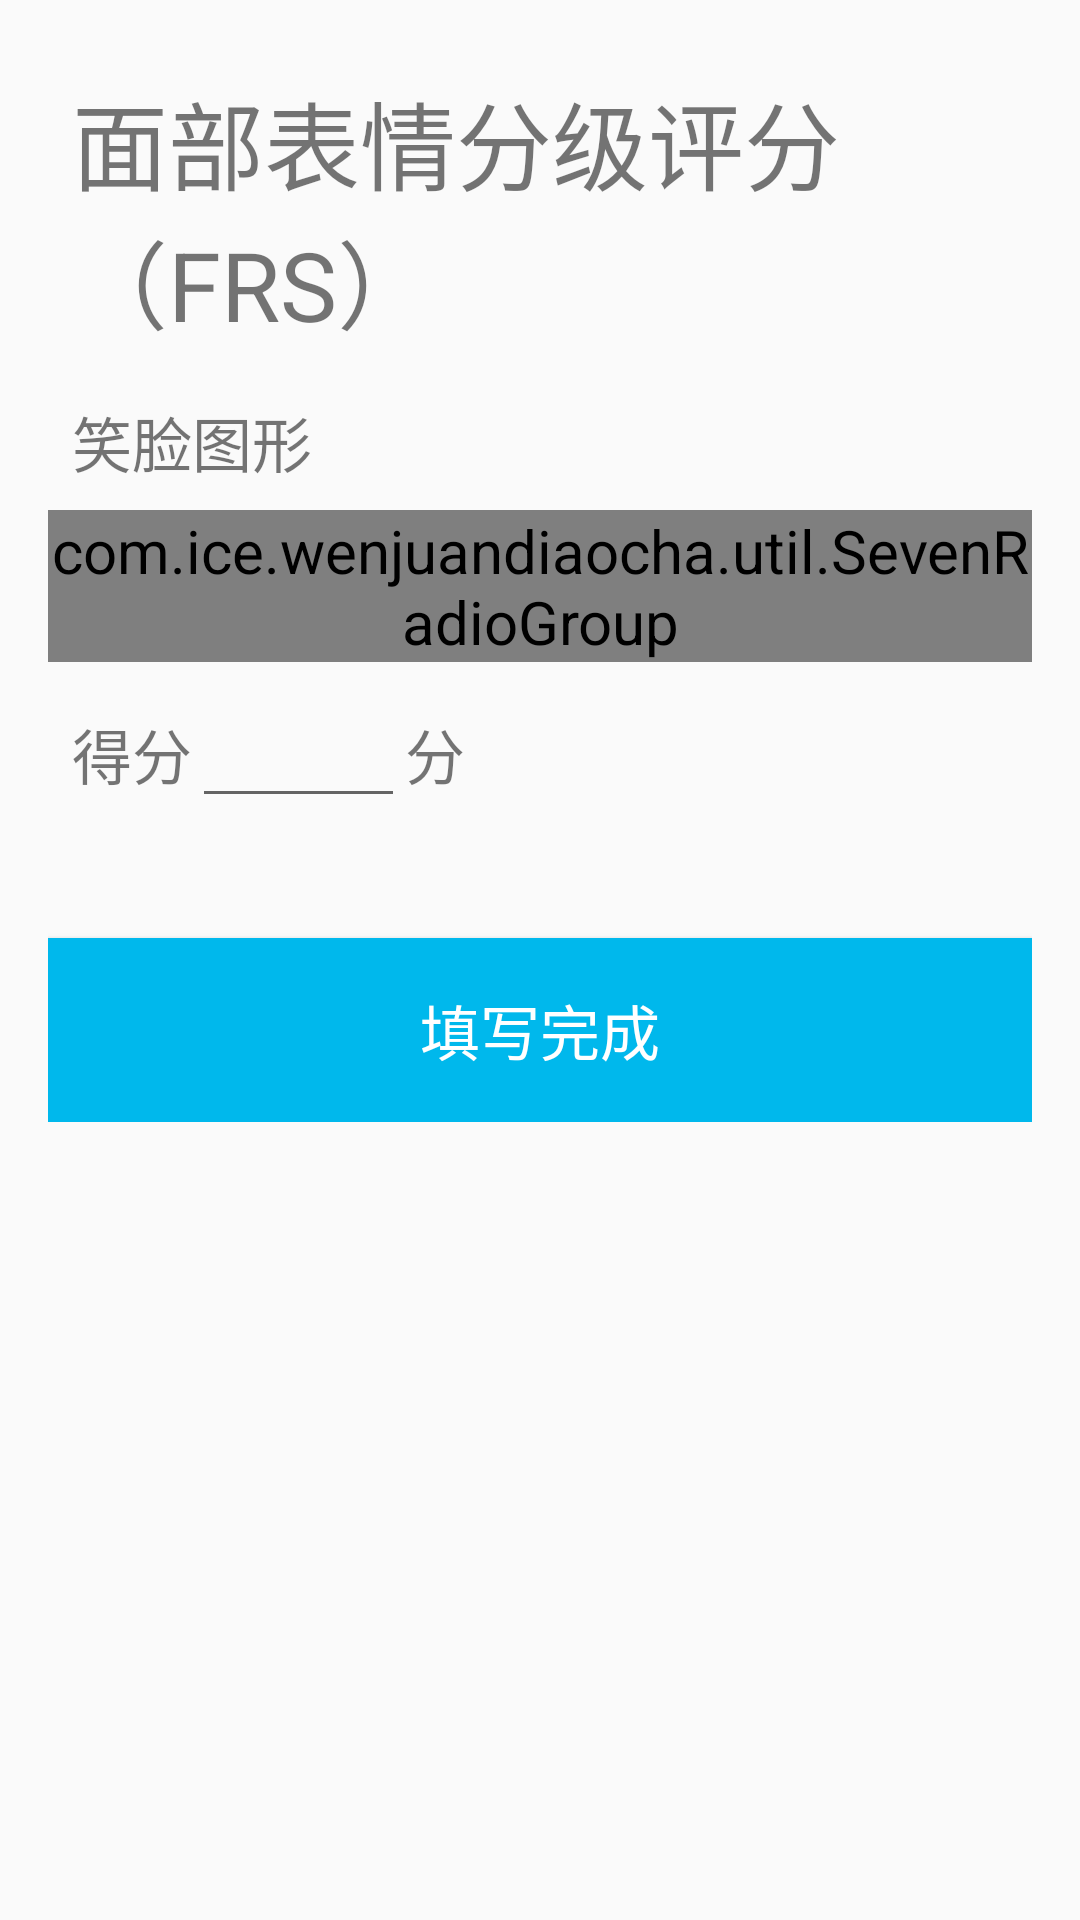

Produce the Android XML layout that renders to this screen, including the resource entries it uses.
<!-- AndroidManifest.xml: application theme AppTheme -->
<!-- res/layout/activity_frs.xml -->
<?xml version="1.0" encoding="utf-8"?>
<ScrollView xmlns:android="http://schemas.android.com/apk/res/android"
    xmlns:tools="http://schemas.android.com/tools"
    android:layout_width="match_parent"
    android:layout_height="match_parent"
    xmlns:app="http://schemas.android.com/apk/res-auto"
    android:paddingBottom="@dimen/activity_vertical_margin"
    android:paddingLeft="@dimen/activity_horizontal_margin"
    android:paddingRight="@dimen/activity_horizontal_margin"
    android:paddingTop="@dimen/activity_vertical_margin"

    tools:context="com.ice.wenjuandiaocha.activity.FRSActivity">

    <LinearLayout
        android:layout_width="match_parent"
        android:orientation="vertical"
        android:layout_height="wrap_content">

        <TextView
            android:layout_width="wrap_content"
            android:layout_height="wrap_content"
            android:padding="@dimen/activity_margin_8"
            android:textSize="32sp"
            android:layout_gravity="center_horizontal"
            android:text="面部表情分级评分（FRS）" />
    <TextView
        android:layout_width="wrap_content"
        android:layout_height="wrap_content"
        android:padding="@dimen/activity_margin_8"
        android:text="笑脸图形" />

        <com.ice.wenjuandiaocha.util.SevenRadioGroup
            android:id="@+id/group1"
        android:layout_width="wrap_content"
        android:layout_height="wrap_content"
            android:orientation="vertical"
            app:radio_text1="非常愉快，无疼痛"
            app:radio_text2="有一点疼痛"
            app:radio_text3="轻微疼痛"
            app:radio_text4="疼痛较明显"
            app:radio_text5="疼痛较严重"
            app:radio_text6="剧烈疼痛，但不一定哭泣"
            app:radio_text7="剧烈疼痛，但不一定哭泣">

        <RadioButton
            android:drawableLeft="@drawable/happy_01"
            android:layout_width="wrap_content"
            android:layout_height="wrap_content"
            android:padding="@dimen/activity_margin_8"
            android:text="非常愉快，无疼痛" />

        <RadioButton
            android:drawableLeft="@drawable/happy_02"
            android:layout_width="wrap_content"
            android:padding="@dimen/activity_margin_8"
            android:layout_height="wrap_content"
            android:text="有一点疼痛" />

        <RadioButton
            android:drawableLeft="@drawable/happy_03"
            android:layout_width="wrap_content"
            android:layout_height="wrap_content"
            android:padding="@dimen/activity_margin_8"
            android:text="轻微疼痛" />

        <RadioButton
            android:drawableLeft="@drawable/happy_04"
            android:layout_width="wrap_content"
            android:padding="@dimen/activity_margin_8"
            android:layout_height="wrap_content"
            android:text="疼痛较明显" />

        <RadioButton
            android:drawableLeft="@drawable/happy_05"
            android:layout_width="wrap_content"
            android:layout_height="wrap_content"
            android:padding="@dimen/activity_margin_8"
            android:text="疼痛较严重" />

        <RadioButton
            android:drawableLeft="@drawable/happy_06"
            android:layout_width="wrap_content"
            android:padding="@dimen/activity_margin_8"
            android:layout_height="wrap_content"
            android:text="剧烈疼痛，但不一定哭泣" />

        </com.ice.wenjuandiaocha.util.SevenRadioGroup>

        <LinearLayout
            android:layout_width="wrap_content"
            android:padding="@dimen/activity_margin_8"
            android:layout_height="wrap_content">

            <TextView
                android:layout_width="wrap_content"
                android:layout_height="wrap_content"
                android:text="得分" />

            <EditText
                android:id="@+id/score"
                android:gravity="center_horizontal"
                android:layout_width="wrap_content"
                android:editable="false"
                android:layout_height="wrap_content"
                android:minEms="3" />

            <TextView
                android:layout_width="wrap_content"
                android:layout_height="wrap_content"
                android:text="分" />
        </LinearLayout>

        <Button
            android:id="@+id/add"
            android:layout_width="match_parent"
            android:layout_height="wrap_content"
            android:layout_columnSpan="2"
            android:layout_marginTop="@dimen/activity_margin_32"
            android:background="@color/colorLightBlue"
            android:padding="@dimen/activity_vertical_margin"
            android:text="填写完成"
            android:textColor="@color/colorWhite" />

    </LinearLayout>
</ScrollView>
<!-- resources referenced by this layout -->
<resources>
  <color name="colorLightBlue">#00B8EC</color>
  <color name="colorWhite">#FFFFFF</color>
  <dimen name="activity_horizontal_margin">16dp</dimen>
  <dimen name="activity_margin_32">32dp</dimen>
  <dimen name="activity_margin_8">8dp</dimen>
  <dimen name="activity_vertical_margin">16dp</dimen>
  <!-- drawable happy_01: gif bitmap (drawable, 8868 bytes) -->
  <!-- drawable happy_02: gif bitmap (drawable, 8009 bytes) -->
  <!-- drawable happy_03: gif bitmap (drawable, 7748 bytes) -->
  <!-- drawable happy_04: gif bitmap (drawable, 8255 bytes) -->
  <!-- drawable happy_05: gif bitmap (drawable, 8098 bytes) -->
  <!-- drawable happy_06: gif bitmap (drawable, 9713 bytes) -->
  <style name="AppTheme" parent="Theme.AppCompat.Light.DarkActionBar">
          
          
          
          
          <item name="android:textSize">20sp</item>
  
      </style>
</resources>
